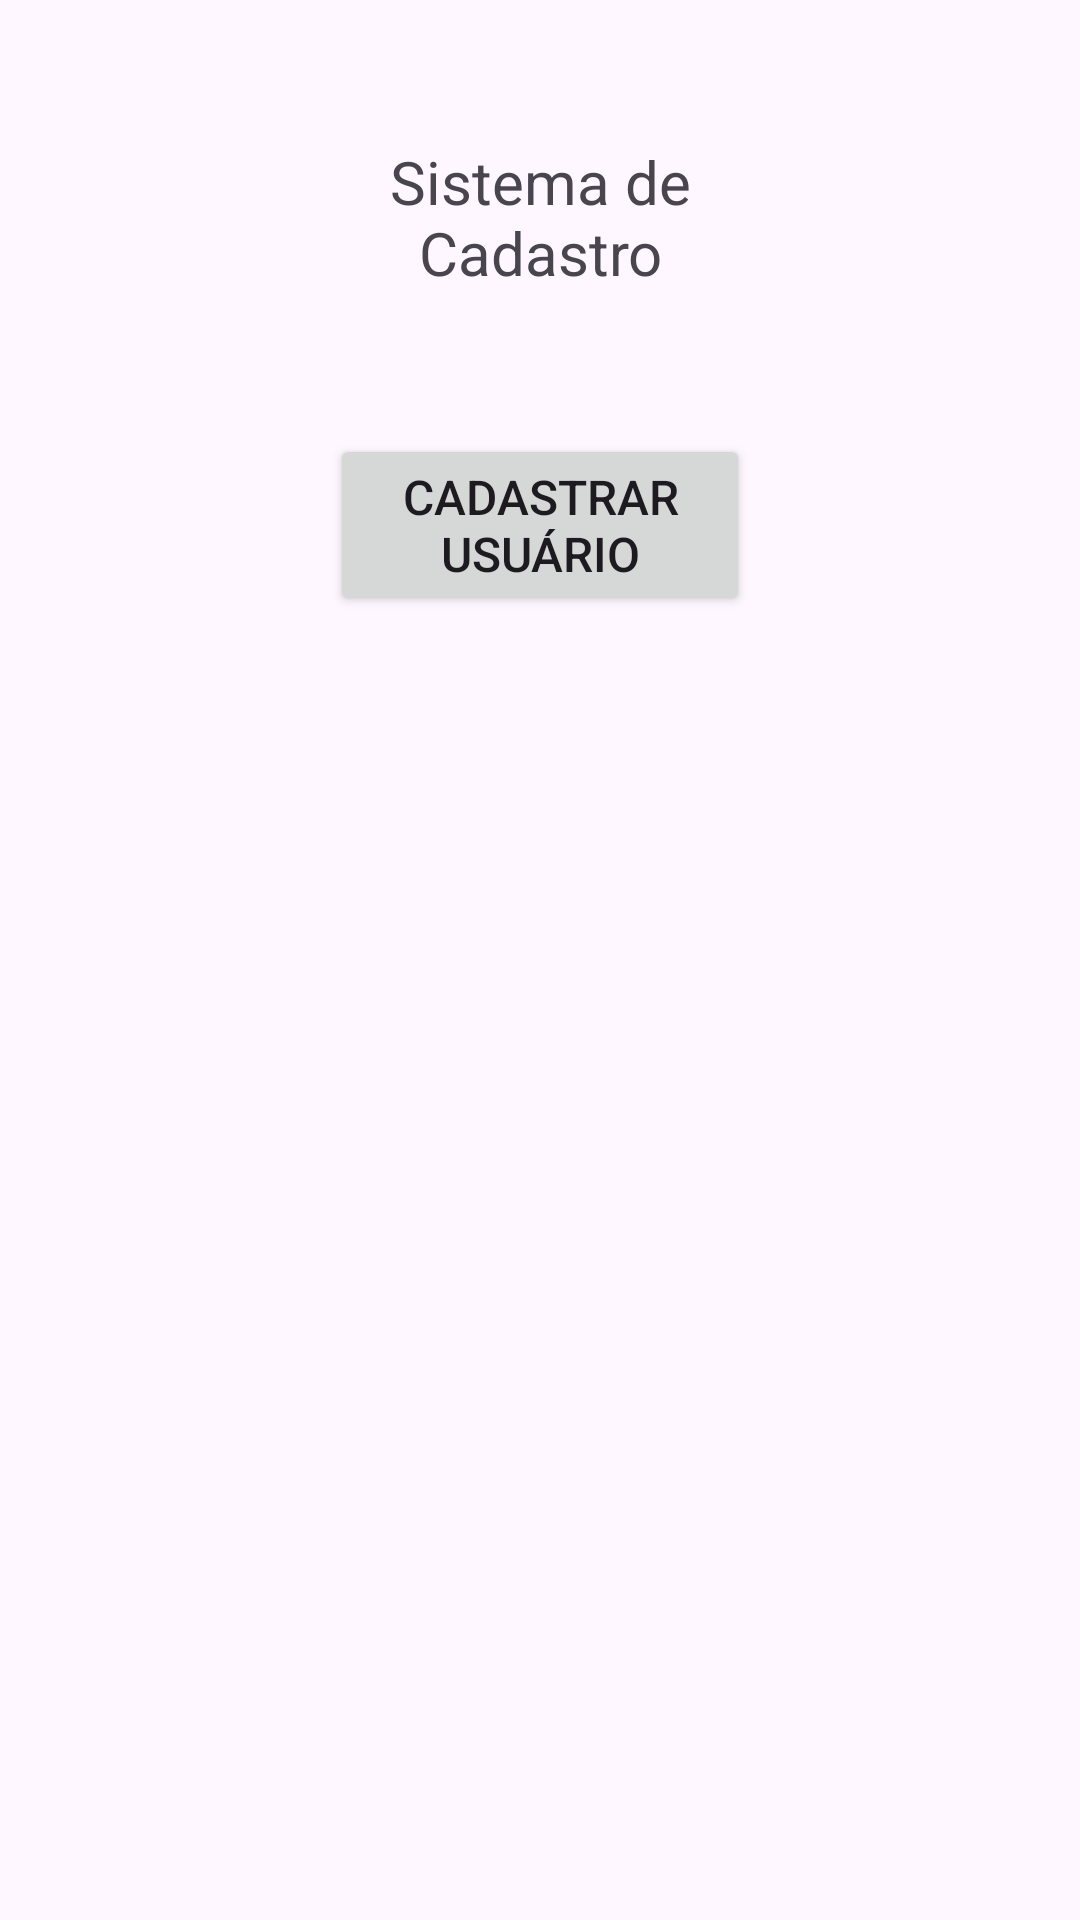

The Android layout XML behind this screen, and the referenced resources:
<!-- AndroidManifest.xml: application theme Theme.APPCadastro -->
<!-- res/layout/activity_main.xml -->
<?xml version="1.0" encoding="utf-8"?>
<androidx.constraintlayout.widget.ConstraintLayout xmlns:android="http://schemas.android.com/apk/res/android"
    xmlns:app="http://schemas.android.com/apk/res-auto"
    xmlns:tools="http://schemas.android.com/tools"
    android:id="@+id/main"
    android:layout_width="match_parent"
    android:layout_height="match_parent"
    tools:context=".MainActivity">

    <TextView
        android:id="@+id/textView"
        android:layout_width="match_parent"
        android:layout_height="wrap_content"
        android:layout_marginStart="90dp"
        android:layout_marginTop="47dp"
        android:layout_marginEnd="90dp"
        android:text="Sistema de Cadastro"
        android:textAlignment="center"
        android:textSize="20sp"
        app:layout_constraintEnd_toEndOf="parent"
        app:layout_constraintStart_toStartOf="parent"
        app:layout_constraintTop_toTopOf="parent" />

    <Button
        android:id="@+id/btcadastrar_usuario"
        android:layout_width="match_parent"
        android:layout_height="wrap_content"
        android:layout_marginStart="110dp"
        android:layout_marginTop="47dp"
        android:layout_marginEnd="110dp"
        android:text="Cadastrar Usuário"
        android:textSize="16sp"
        app:layout_constraintEnd_toEndOf="parent"
        app:layout_constraintStart_toStartOf="parent"
        app:layout_constraintTop_toBottomOf="@+id/textView" />

    <Button
        android:id="@+id/bt_listar_usuarios_cadastrados"
        android:layout_width="match_parent"
        android:layout_height="wrap_content"
        android:layout_marginStart="110dp"
        android:layout_marginTop="20dp"
        android:layout_marginEnd="110dp"
        android:layout_marginBottom="494dp"
        android:text="Listar Usuários Cadastrados"
        android:textSize="16sp"
        app:layout_constraintBottom_toBottomOf="parent"
        app:layout_constraintEnd_toEndOf="parent"
        app:layout_constraintStart_toStartOf="parent"
        app:layout_constraintTop_toBottomOf="@+id/btcadastrar_usuario" />

</androidx.constraintlayout.widget.ConstraintLayout>
<!-- resources referenced by this layout -->
<resources>
  <style name="Theme.APPCadastro" parent="Base.Theme.APPCadastro" />
  <style name="Base.Theme.APPCadastro" parent="Theme.Material3.DayNight.NoActionBar">
          
          
      </style>
</resources>
